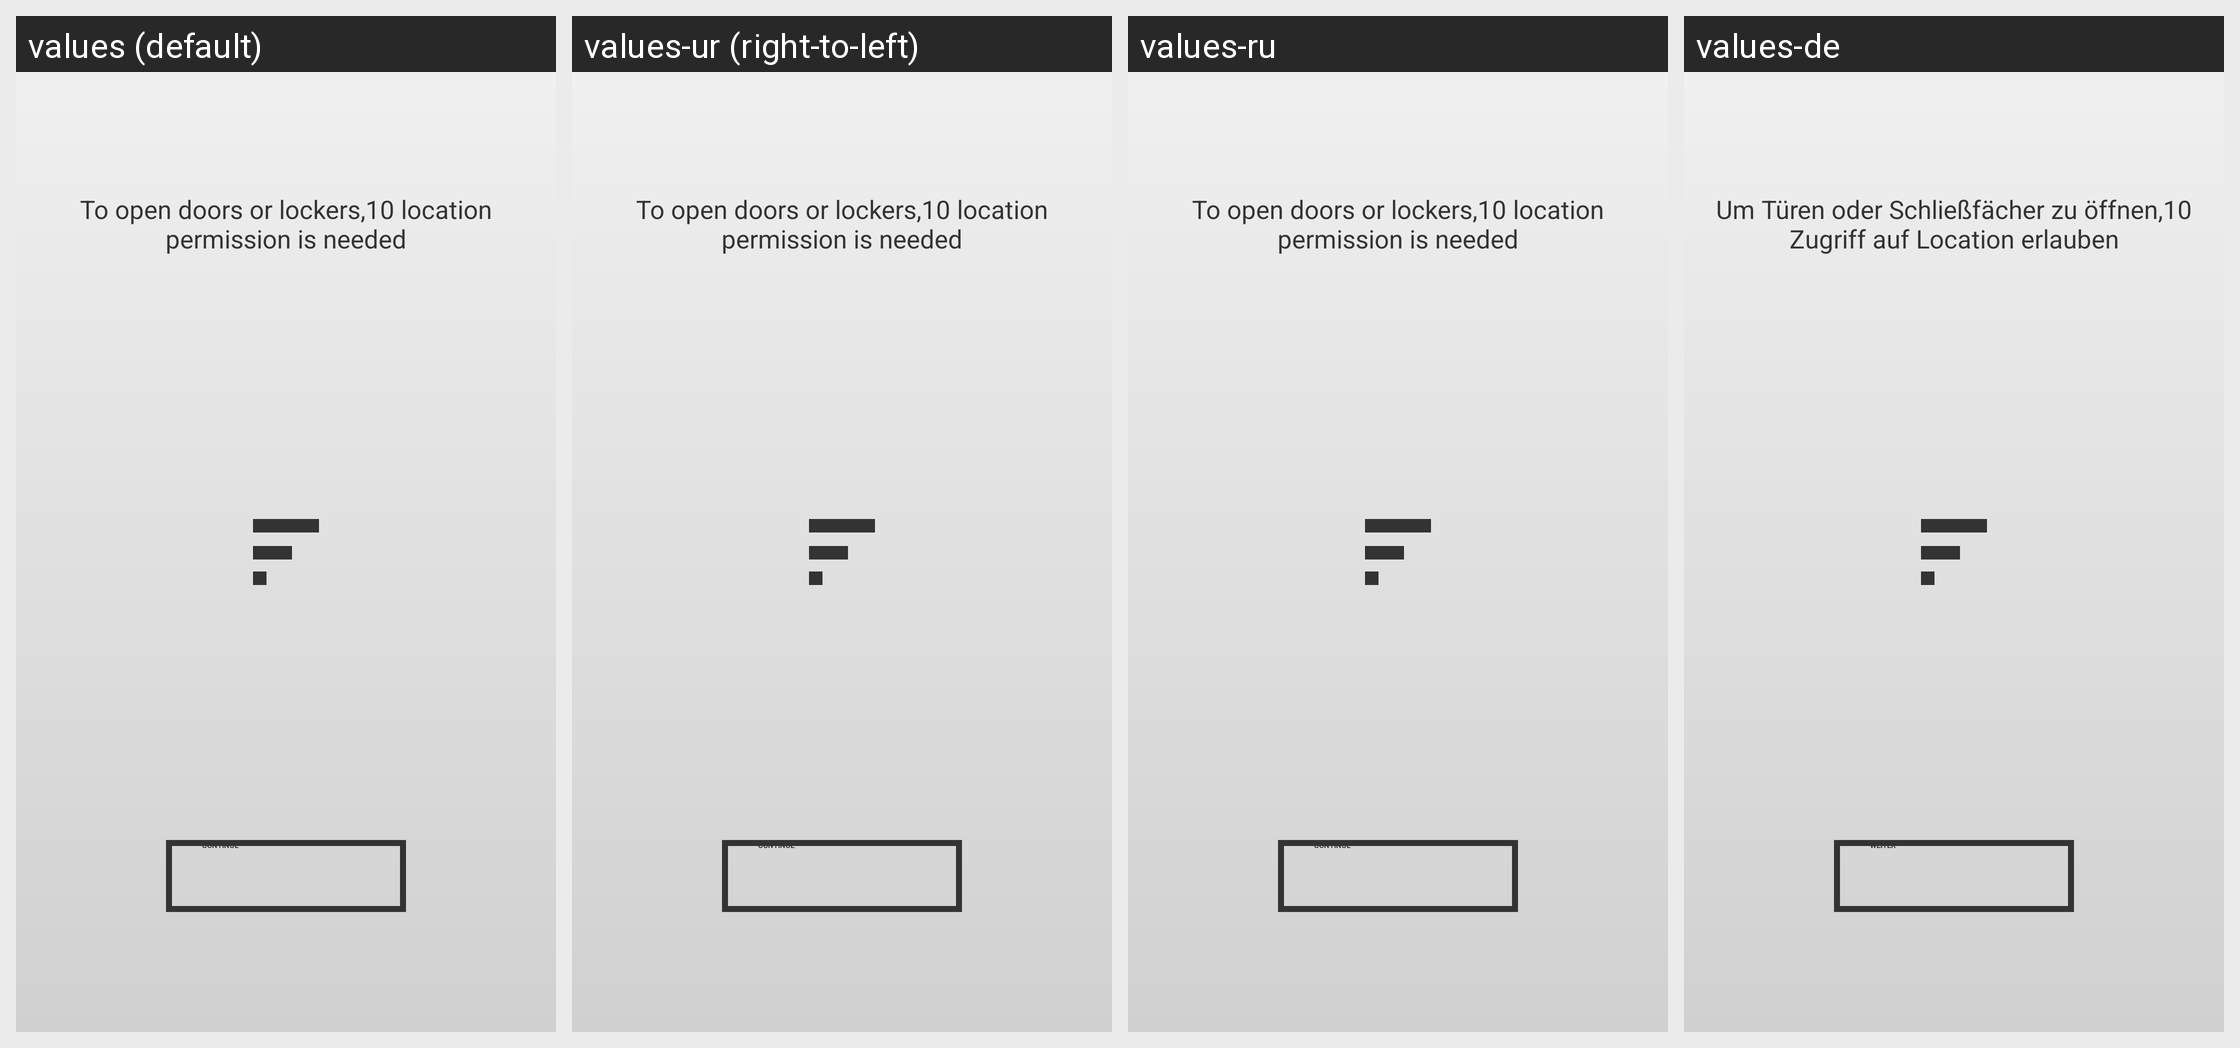

Strings drawn on this Android screen and how each of the app's shown locales translates them:
Android screen res/layout/activity_permission.xml rendered under 4 locales, left to right: values (default), values-ur (right-to-left), values-ru, values-de. Device: Nexus 5 (rendered at 1080×1920; each locale shown at half size, 540×960, under a caption strip naming it); theme AppTheme.Splash.
Other locales in the repository, not shown: values-af, values-am, values-ar, values-as, values-az, values-be, values-bg, values-bn, values-bs, values-ca, values-cs, values-da, values-el, values-en-rGB, values-es, values-es-rUS, values-et, values-eu, values-fa, values-fi, values-fr, values-fr-rCA, values-gl, values-gu, values-hi, values-hr, values-hu, values-hy, values-in, values-is, values-it, values-iw, values-ja, values-ka, values-kk, values-km, values-kn, values-ko, values-ky, values-lo, values-lt, values-lv, values-mk, values-ml, values-mn, values-mr, values-ms, values-my, values-nb, values-ne, values-nl, values-or, values-pa, values-pl, values-pt, values-pt-rBR, values-pt-rPT, values-ro, values-si, values-sk, values-sl, values-sq, values-sr, values-sv, values-sw, values-ta, values-te, values-th, values-tl, values-tr, values-uk, values-uz, values-vi, values-zh-rCN, values-zh-rHK, values-zh-rTW, values-zu.
Strings drawn on this screen, with the default value and each locale's value (text and hints the layout hard-codes, and strings that could not be matched under every locale, appear in the picture but are not listed):

text_permission_request
  values: To open doors or lockers,10 location permission is needed
  values-ur: To open doors or lockers,10 location permission is needed  [not translated; the default value is used]
  values-ru: To open doors or lockers,10 location permission is needed  [not translated; the default value is used]
  values-de: Um Türen oder Schließfächer zu öffnen,10 Zugriff auf Location erlauben

label_continue
  values: Continue
  values-ur: Continue  [not translated; the default value is used]
  values-ru: Continue  [not translated; the default value is used]
  values-de: Weiter
